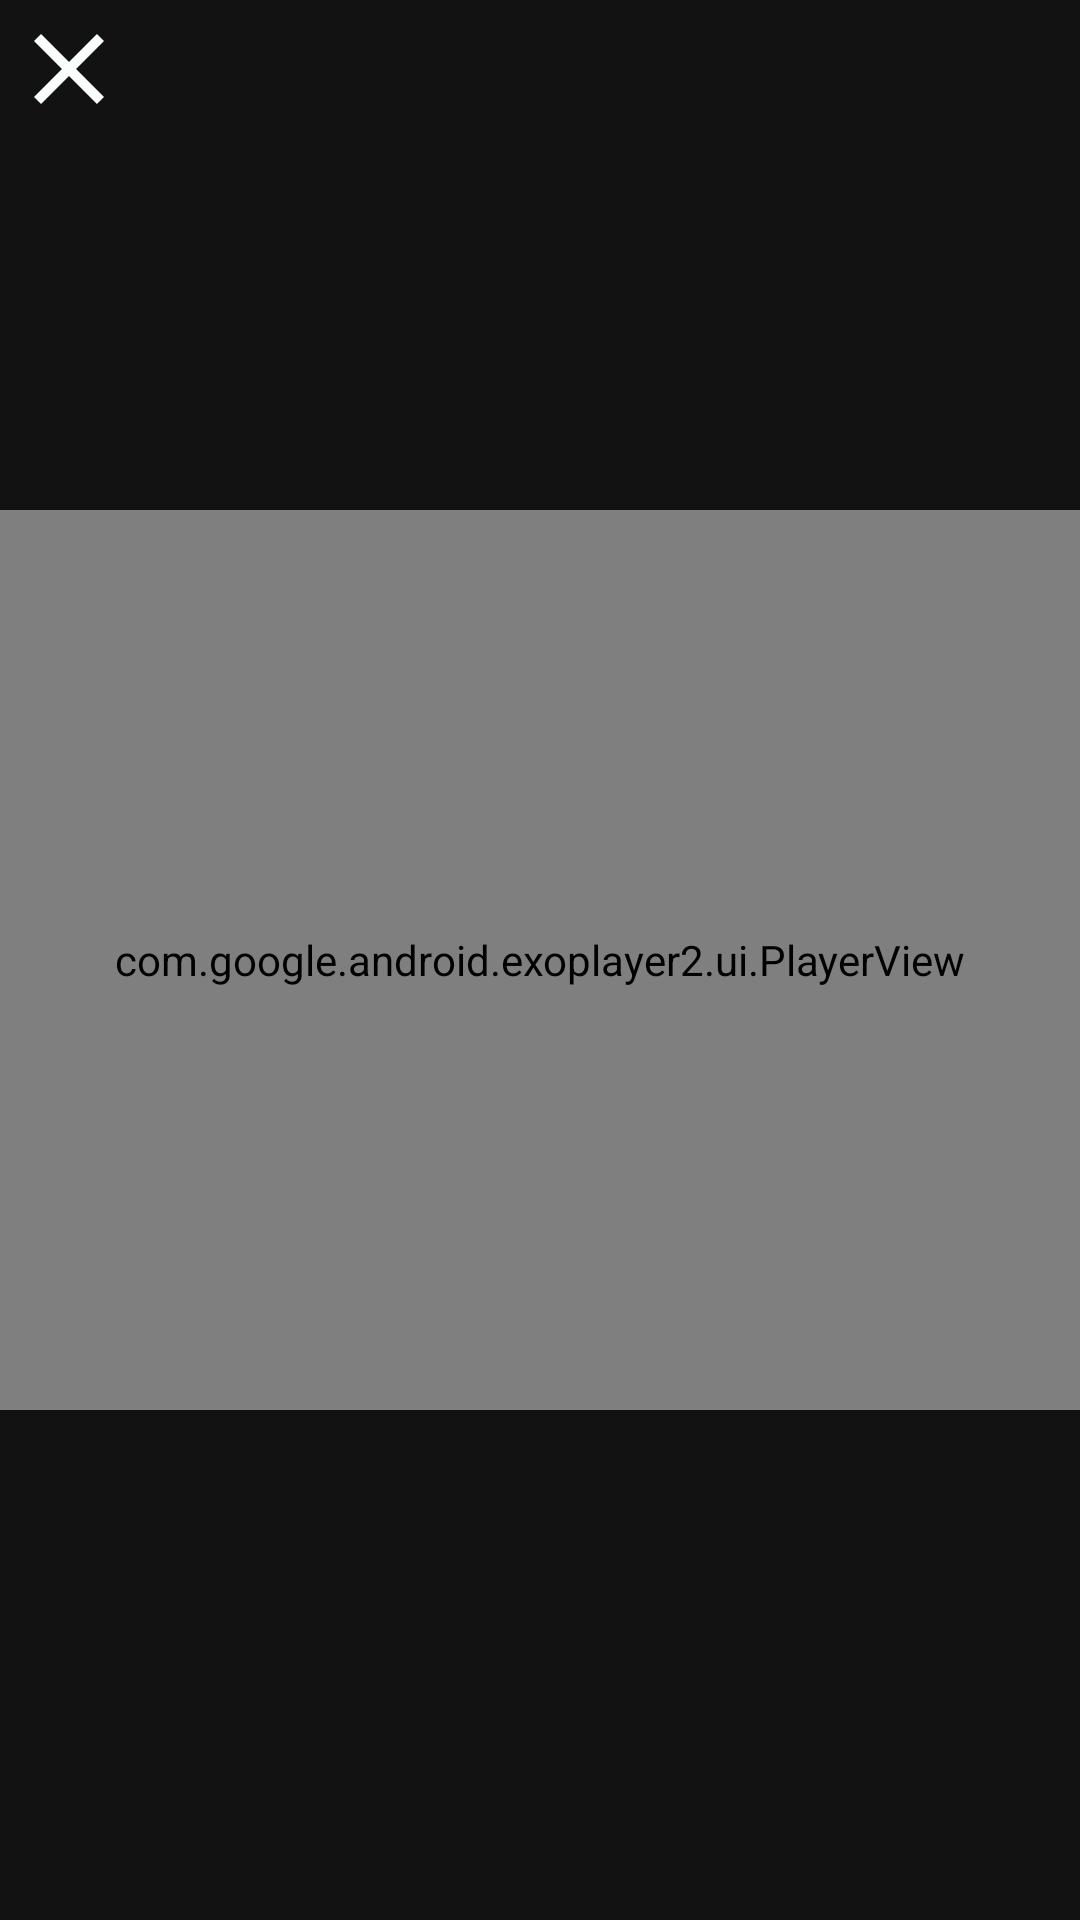

Here is an Android app screen rendered from its layout file. Give the layout XML and the strings, colors and styles it references.
<!-- AndroidManifest.xml: application theme Theme.Design.Light.NoActionBar -->
<!-- res/layout/custom_video_dialog.xml -->
<?xml version="1.0" encoding="utf-8"?>
<FrameLayout xmlns:android="http://schemas.android.com/apk/res/android"
    android:layout_width="match_parent"
    android:layout_height="match_parent"
    xmlns:app="http://schemas.android.com/apk/res-auto"
    android:background="@color/black_800">
    <ImageView
        android:id="@+id/closeVideoDialog"
        android:layout_width="40dp"
        android:layout_height="40dp"
        android:layout_margin="3dp"
        android:src="@drawable/ic_baseline_close_24"
        />

    <com.google.android.exoplayer2.ui.PlayerView
        android:id="@+id/dialogPostVideo"
        android:layout_width="match_parent"
        android:layout_height="@dimen/placeholder_video"
        android:maxHeight="@dimen/placeholder_video"
        android:padding="3dp"
        app:resize_mode="fit"
        app:controller_layout_id="@layout/exo_player_control_view_post"
        android:visibility="visible"
        android:layout_gravity="center"
        app:show_buffering="always"
         />

</FrameLayout>
<!-- res/layout/exo_player_control_view_post.xml (included above) -->
<?xml version="1.0" encoding="utf-8"?>
<FrameLayout xmlns:android="http://schemas.android.com/apk/res/android"
    android:layout_width="match_parent"
    android:layout_height="match_parent">

    <ImageButton android:id="@id/exo_play"
        android:layout_width="40dp"
        android:layout_height="40dp"
        android:layout_gravity="center"
        android:background="#CC000000"
        style="@style/ExoMediaButton.Play"/>

    <ImageButton android:id="@id/exo_pause"
        android:layout_width="40dp"
        android:layout_height="40dp"
        android:layout_gravity="center"
        android:background="#CC000000"
        style="@style/ExoMediaButton.Pause"/>

</FrameLayout>
<!-- resources referenced by this layout -->
<resources>
  <color name="black_800">#121212</color>
  <dimen name="placeholder_video">300dp</dimen>
  <!-- drawable ic_baseline_close_24 (drawable) -->
  <vector android:height="24dp" android:tint="#FAFFFD"
      android:viewportHeight="24" android:viewportWidth="24"
      android:width="24dp" xmlns:android="http://schemas.android.com/apk/res/android">
      <path android:fillColor="@android:color/white" android:pathData="M19,6.41L17.59,5 12,10.59 6.41,5 5,6.41 10.59,12 5,17.59 6.41,19 12,13.41 17.59,19 19,17.59 13.41,12z"/>
  </vector>
</resources>
